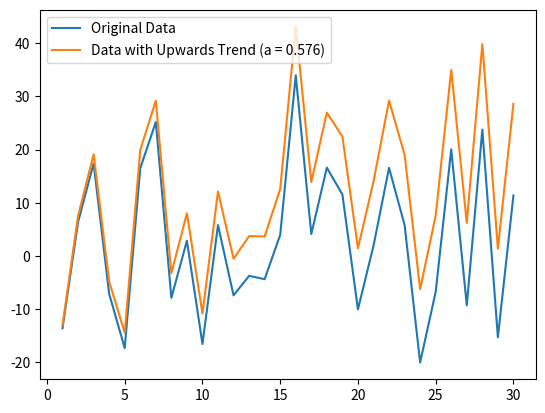

Write the Python code that produced this figure.
import numpy as np
import matplotlib.pyplot as plt

def driver(part, dir):

    data = [-13.6370230118461,	6.3628727796189,	17.3826894982519,	-7.15165842046359,	-17.3689708890282,	16.4885052368306,	25.1857363884409,	-7.90132702142504,	2.83417658646008,	-16.5914716016542,	5.78399558126687,	-7.448339966683,	-3.76334890596327,	-4.39558303382188,	3.94867290401757,	33.9750146987563,	4.11262254945777,	16.5990660465274,	11.546474767198,	-10.0736601210488,	1.88727918898088,	16.5634777549087,	5.81313014031449,	-20.0725874538447,	-6.79252872816668,	20.0415429037837,	-9.32689287133895,	23.7627348202933,	-15.3197443380188,	11.3721303358535]

    n = len(data)
    
    if part == 'K':
        var_T = 2*(2*n + 5) / (9*n**2 - 9*n)
        sigma_T = np.sqrt(var_T)
        
        if dir == 'up':
            a = kend_coeff = 0
            while (kend_coeff / sigma_T) < 1.96:
                K = 0
                for i in range(n):
                    x_i = data[i] + a*(i + 1)
                    for j in range(i + 1, n):
                        x_j = data[j] + a*(j + 1)
                        if x_i < x_j:
                            K += 1
                        elif x_i == x_j:
                            K += 0.5
                
                a += 0.001
                kend_coeff =  4*K / (n**2 - n) - 1
                
            new_data = [a*(t + 1) + data_i for t, data_i in enumerate(data)]
            x = [i for i in range(1, n + 1)]
            print(f'The Kendall coefficient (T) is {kend_coeff:4f} and a is {a:.3f}')
            print(f'At 5% level of significance T / var_T^(1/2) = {kend_coeff / np.sqrt(var_T):.4f} which is absolutely greater than 1.96 so the test returns positive.')
            
            plt.plot(x, data, label = 'Original Data')
            plt.plot(x, new_data, label = f'Data with Upwards Trend (a = {a:.3f})')
            plt.legend()
            plt.plot()
            plt.show()

        elif dir == 'down':
            a = -0.89
            kend_coeff = 0
            while abs(kend_coeff / sigma_T) < 1.96:
                K = 0
                for i in range(n):
                    x_i = data[i] + a*(i + 1)
                    for j in range(i + 1, n):
                        x_j = data[j] + a*(j + 1)
                        if x_i < x_j:
                            K += 1
                        elif x_i == x_j:
                            K += 0.5
                a -= 0.001 
                kend_coeff =  4*K / (n**2 - n) - 1
                
            new_data = [a*(t + 1) + data_i for t, data_i in enumerate(data)]
            x = [i for i in range(1, n + 1)]
            print(f'The Kendall coefficient (T) is {kend_coeff:4f} and a is {a:.3f}')
            print(f'At 5% level of significance T / var_T^(1/2) = {kend_coeff / np.sqrt(var_T):.4f} which is absolutely greater than 1.96 so the test returns positive.')
            
            plt.plot(x, data, label = 'Original Data')
            plt.plot(x, new_data, label = f'Data with Downwards Trend (a = {a:.3f})')
            plt.legend()
            plt.plot()
            plt.show()

    elif part == 'S':
        var_S = 1 / n
        sigma_S = np.sqrt(var_S)
        
        if dir == 'up':
            a = 0.5
            spear_coeff = 0
            while abs(spear_coeff / sigma_S) < 1.96:
                ranks = []
                new_data = [a*(t + 1) + data_i for t, data_i in enumerate(data)]

                for x in new_data:
                    indices = [i for i, val in enumerate(sorted(new_data)) if val == x]
                    avg_rank = sum(i + 1 for i in indices) / len(indices)  # Average rank for ties
                    ranks.append(avg_rank)

                d_squared_sum = sum((r - (i + 1))**2 for i, r in enumerate(ranks))
                spear_coeff = 1 - (6 * d_squared_sum) / (n * (n**2 - 1)) 
                a += 0.001             
        
            x = [i for i in range(1, n + 1)]

            print(f'The Spearman Rank correlation is {spear_coeff:.4f} and a is {a:.3f}')
            print(f'At 5% level of significance T / var_S^(1/2) = {spear_coeff / sigma_S:4f} which is absolutely greater than 1.96 so the test returns positive.')

            plt.plot(x, data, label = 'Original Data')
            plt.plot(x, new_data, label = f'Data with Upwards Trend (a = {a:.3f})')
            plt.legend()
            plt.plot()
            plt.show()

        elif dir == 'down':
            a = 0
            spear_coeff = 0
            while abs(spear_coeff / sigma_S) < 1.96:
                ranks = []
                new_data = [a*(t + 1) + data_i for t, data_i in enumerate(data)]

                for x in new_data:
                    indices = [i for i, val in enumerate(sorted(new_data)) if val == x]
                    avg_rank = sum(i + 1 for i in indices) / len(indices)  # Average rank for ties
                    ranks.append(avg_rank)

                d_squared_sum = sum((r - (i + 1))**2 for i, r in enumerate(ranks))
                spear_coeff = 1 - (6 * d_squared_sum) / (n * (n**2 - 1)) 
                a -= 0.001                
                
            new_data = [a*(t + 1) + data_i for t, data_i in enumerate(data)]
            x = [i for i in range(1, n + 1)]
            
            print(f'The Spearman Rank correlation is {spear_coeff:.4f} and a is {a:.3f}')
            print(f'At 5% level of significance T / var_S^(1/2) = {spear_coeff / sigma_S:4f} which is absolutely greater than 1.96 so the test returns positive.')

            plt.plot(x, data, label = 'Original Data')
            plt.plot(x, new_data, label = f'Data with Downwards Trend (a = {a:.3f})')
            plt.legend()
            plt.plot()
            plt.show()

driver('S', 'up')